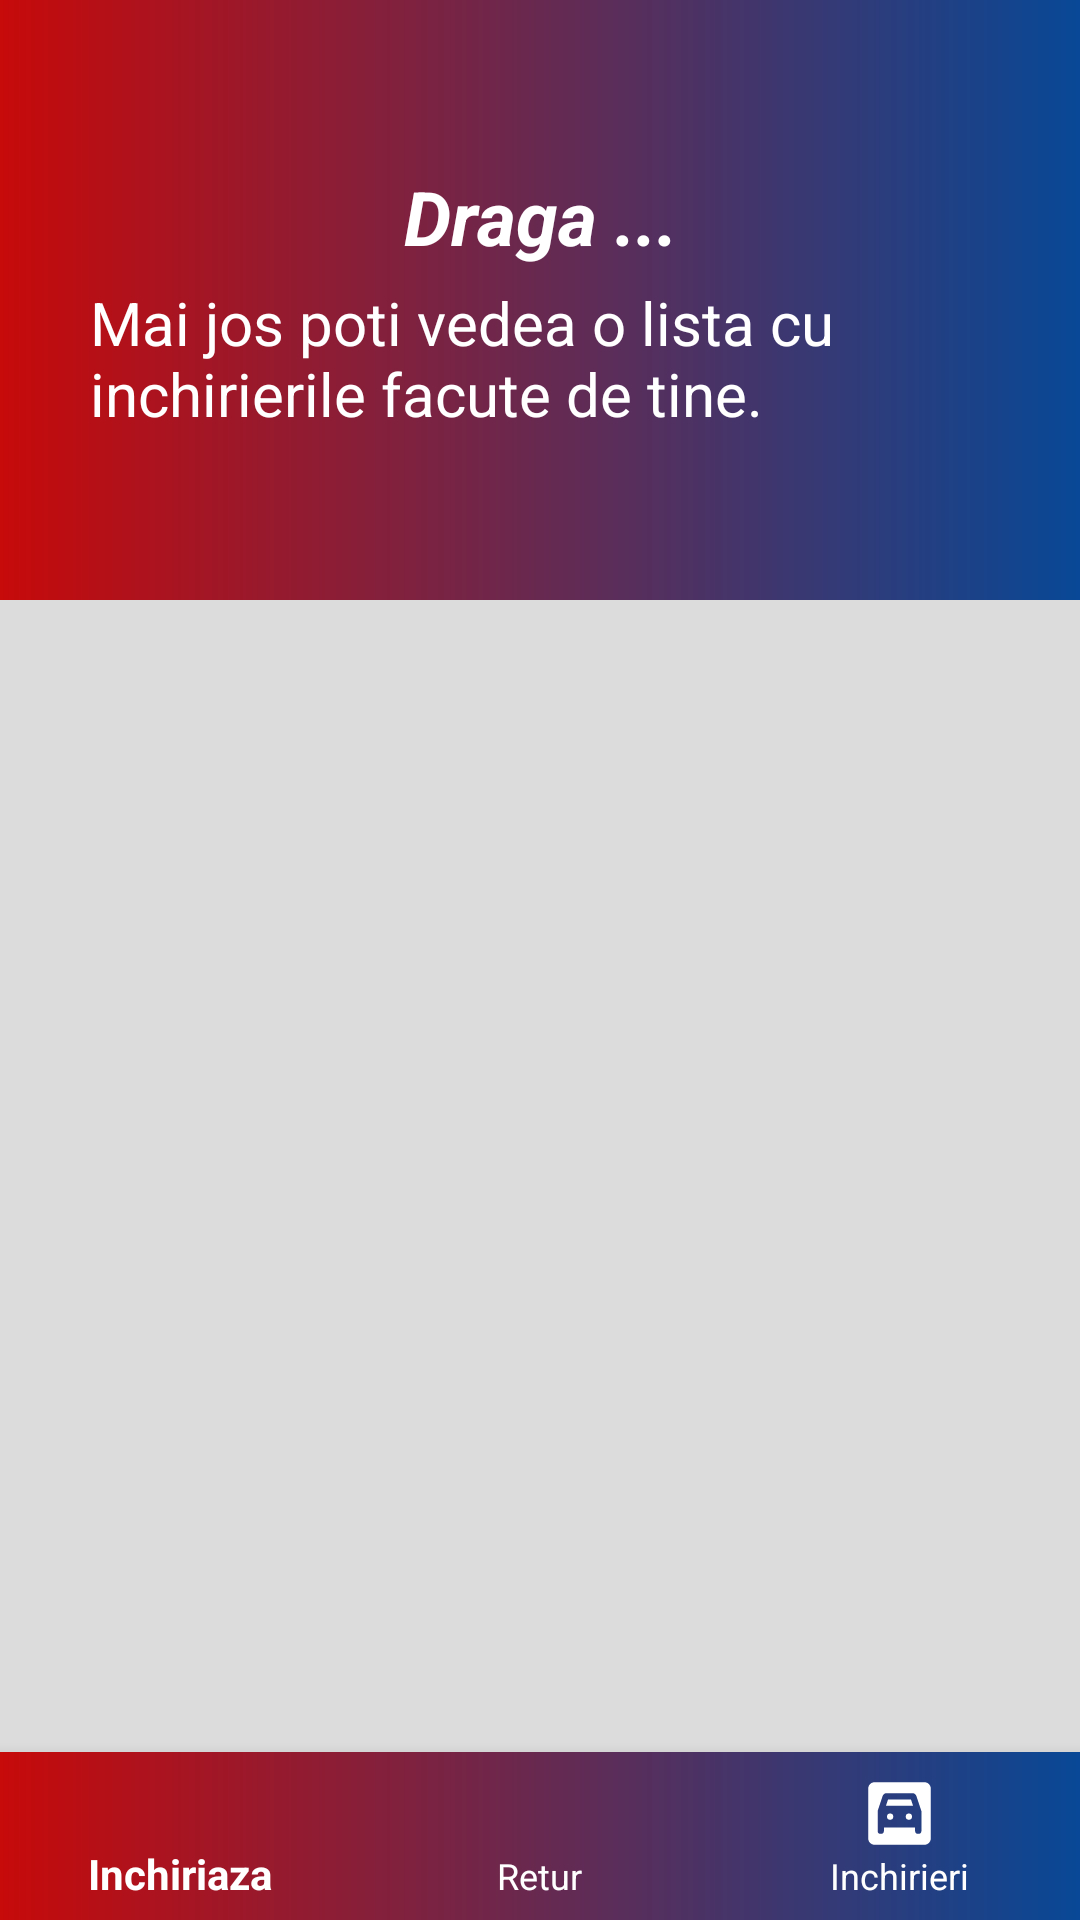

Reconstruct the res/layout file that produces this screen, plus the resources it refers to.
<!-- AndroidManifest.xml: application theme Theme.RentSystem -->
<!-- res/layout/activity_inchirieri.xml -->
<?xml version="1.0" encoding="utf-8"?>
<RelativeLayout xmlns:android="http://schemas.android.com/apk/res/android"
    xmlns:app="http://schemas.android.com/apk/res-auto"
    xmlns:tools="http://schemas.android.com/tools"
    android:layout_width="match_parent"
    android:layout_height="match_parent"
    android:background="@color/lightGrey"
    tools:context="DetaliiInchiriere.Inchirieri">


    <FrameLayout
        android:layout_width="match_parent"
        android:layout_height="0sp"
        android:id="@+id/frameLayout"
        android:layout_alignParentBottom="true"
        android:layout_marginTop="683dp"
        android:layout_toStartOf="@id/bottomNav"

        />

    <com.google.android.material.bottomnavigation.BottomNavigationView
        android:layout_width="match_parent"
        android:layout_height="wrap_content"
        android:id="@+id/bottomNav"
        android:layout_toStartOf="@id/bottomNav"
        android:layout_alignParentBottom="true"
        android:background="@drawable/bottombarbackground"
        app:menu="@layout/bottom_nav_menu"
        app:itemTextColor="@color/white"
        app:itemIconSize="25dp"
        app:itemIconTint="@color/white"
        app:labelVisibilityMode="labeled"
        />
    <LinearLayout
        android:layout_width="match_parent"
        android:layout_height="200dp"
        android:orientation="vertical"
        android:gravity="center"
        android:background="@drawable/bottombarbackground">

        <TextView
            android:id="@+id/numeClientAfisat"
            android:layout_width="match_parent"
            android:layout_height="wrap_content"
            android:shadowColor="#0E0E0E"
            android:layout_marginLeft="30dp"
            android:layout_marginRight="30dp"
            android:text="Draga ..."
            android:textColor="@color/white"
            android:textStyle="bold|italic"
            android:gravity="center"
            android:textSize="25dp">

        </TextView>
        <TextView
            android:id="@+id/textid"
            android:layout_width="match_parent"
            android:layout_height="wrap_content"
            android:shadowColor="#0E0E0E"
            android:layout_marginTop="5dp"
            android:layout_marginLeft="30dp"
            android:layout_marginRight="30dp"
            android:text="Mai jos poti vedea o lista cu inchirierile facute de tine."
            android:textColor="@color/white"
            android:textSize="20dp" />
    </LinearLayout>
            <ListView
                android:layout_width="fill_parent"
                android:layout_height="match_parent"
                android:layout_marginBottom="55dp"
                android:id="@+id/listviewId"
                tools:listitem="@layout/list_item"
                android:layout_marginTop="215dp"
                android:layout_marginLeft="10dp"
                android:layout_marginRight="10dp"
                android:paddingBottom="20dp"
                android:dividerHeight="5dp"
                android:scrollbarAlwaysDrawVerticalTrack="true"
                android:scrollbars="vertical"
                android:scrollX="0px"
                android:scrollY="0px"
                android:scrollbarStyle="outsideInset"
                >

            </ListView>
</RelativeLayout>
<!-- res/layout/bottom_nav_menu.xml (included above) -->
<?xml version="1.0" encoding="utf-8"?>
<menu xmlns:android="http://schemas.android.com/apk/res/android"
    android:layout_height="70dp"
    android:layout_width="match_parent">

    <item android:id="@+id/inchiriazaBTM"
        android:icon="@drawable/ic_rent"
        android:title="Inchiriaza"
        />

    <item android:id="@+id/returBTM"
        android:icon="@drawable/ic_retur"
        android:title="Retur"
        />

    <item android:id="@+id/inchirieriBTM"
        android:icon="@drawable/ic_garage"
        android:title="Inchirieri"
        />


</menu>
<!-- res/layout/list_item.xml (included above) -->
<?xml version="1.0" encoding="utf-8"?>
<LinearLayout
    xmlns:android="http://schemas.android.com/apk/res/android" android:layout_width="match_parent"
    android:orientation="vertical"
    android:background="@color/white"
    android:layout_height="match_parent">

    <RelativeLayout
        android:layout_width="match_parent"
        android:layout_height="wrap_content"
        android:layout_marginTop="16dp">

        <LinearLayout
            android:layout_width="match_parent"
            android:layout_height="wrap_content"
            android:orientation="horizontal"
            >
            <ImageView
                android:id="@+id/vehiculIMG"
                android:layout_width="wrap_content"
                android:layout_height="wrap_content"
                android:src="@mipmap/ic_dacia"
                android:layout_marginLeft="20dp">

            </ImageView>
            <LinearLayout
                android:layout_width="wrap_content"
                android:layout_height="wrap_content"
                android:layout_marginLeft="30dp"
                android:layout_gravity="center"
                android:orientation="vertical"
                >

                <TextView
                    android:id="@+id/numeVehicul"
                    android:layout_width="wrap_content"
                    android:layout_height="wrap_content"
                    android:text="Dacia Logan"
                    android:textColor="@color/black"
                    android:textSize="20sp"
                    android:textStyle="bold"
                    >
                </TextView>

                <TextView
                    android:id="@+id/anVehicul"
                    android:layout_width="wrap_content"
                    android:layout_height="wrap_content"
                    android:text="2015"
                    android:textColor="@color/black"
                    android:textSize="20sp"
                    >
                </TextView>
            </LinearLayout>
            <ImageView
                android:layout_width="match_parent"
                android:layout_height="wrap_content"
                android:layout_marginLeft="50dp"
                android:src="@drawable/ic_next2"
                android:layout_gravity="center">

            </ImageView>
        </LinearLayout>
    </RelativeLayout>
</LinearLayout>
<!-- resources referenced by this layout -->
<resources>
  <color name="black">#FF000000</color>
  <color name="lightGrey">#DCDCDC</color>
  <color name="white">#FFFFFFFF</color>
  <!-- drawable bottombarbackground (drawable) -->
  <shape xmlns:android="http://schemas.android.com/apk/res/android" android:shape="rectangle" >
      <gradient
          android:startColor="#c70a0a"
          android:endColor="#084896"
          android:angle="360">
      </gradient>
      <corners
          android:radius="0dp" />
  
  
  
  </shape>
  <!-- drawable ic_garage (drawable) -->
  <vector android:height="40dp" android:tint="#FFFFFF"
      android:viewportHeight="24" android:viewportWidth="24"
      android:width="40dp" xmlns:android="http://schemas.android.com/apk/res/android">
      <path android:fillColor="@android:color/white" android:pathData="M15,13m-1,0a1,1 0,1 1,2 0a1,1 0,1 1,-2 0"/>
      <path android:fillColor="@android:color/white" android:pathData="M9,13m-1,0a1,1 0,1 1,2 0a1,1 0,1 1,-2 0"/>
      <path android:fillColor="@android:color/white" android:pathData="M8.33,7.5l-0.66,2l8.66,0l-0.66,-2z"/>
      <path android:fillColor="@android:color/white" android:pathData="M20,2H4C2.9,2 2,2.9 2,4v16c0,1.1 0.9,2 2,2h16c1.1,0 2,-0.9 2,-2V4C22,2.9 21.1,2 20,2zM19,17.69c0,0.45 -0.35,0.81 -0.78,0.81h-0.44c-0.44,0 -0.78,-0.36 -0.78,-0.81V16.5H7v1.19c0,0.45 -0.35,0.81 -0.78,0.81H5.78C5.35,18.5 5,18.14 5,17.69v-6.5C5.82,8.72 6.34,7.16 6.56,6.5c0.05,-0.16 0.12,-0.29 0.19,-0.4C6.77,6.08 6.78,6.06 6.8,6.04C7.18,5.51 7.72,5.5 7.72,5.5h8.56c0,0 0.54,0.01 0.92,0.53c0.02,0.03 0.03,0.05 0.05,0.07c0.07,0.11 0.14,0.24 0.19,0.4c0.22,0.66 0.74,2.23 1.56,4.69V17.69z"/>
  </vector>
  <!-- drawable ic_next2 (drawable) -->
  <vector android:autoMirrored="true" android:height="30dp"
      android:tint="@color/black" android:viewportHeight="24"
      android:viewportWidth="24" android:width="30dp" xmlns:android="http://schemas.android.com/apk/res/android">
      <path android:fillColor="@android:color/white" android:pathData="M6.23,20.23l1.77,1.77l10,-10l-10,-10l-1.77,1.77l8.23,8.23z"/>
  </vector>
  <!-- mipmap ic_dacia: png bitmap (mipmap-hdpi, 19491 bytes) -->
  <style name="Theme.RentSystem" parent="Theme.AppCompat.Light.NoActionBar">
          
          <item name="colorPrimary">@color/purple_500</item>
          <item name="colorPrimaryVariant">@color/purple_700</item>
          <item name="colorOnPrimary">@color/white</item>
          
          <item name="colorSecondary">@color/teal_200</item>
          <item name="colorSecondaryVariant">@color/teal_700</item>
          <item name="colorOnSecondary">@color/black</item>
          
          <item name="android:statusBarColor" tools:targetApi="l">@color/black</item>
          
      </style>
  <color name="purple_500">#FF6200EE</color>
  <color name="purple_700">#FF3700B3</color>
  <color name="teal_200">#FF03DAC5</color>
  <color name="teal_700">#FF018786</color>
</resources>
